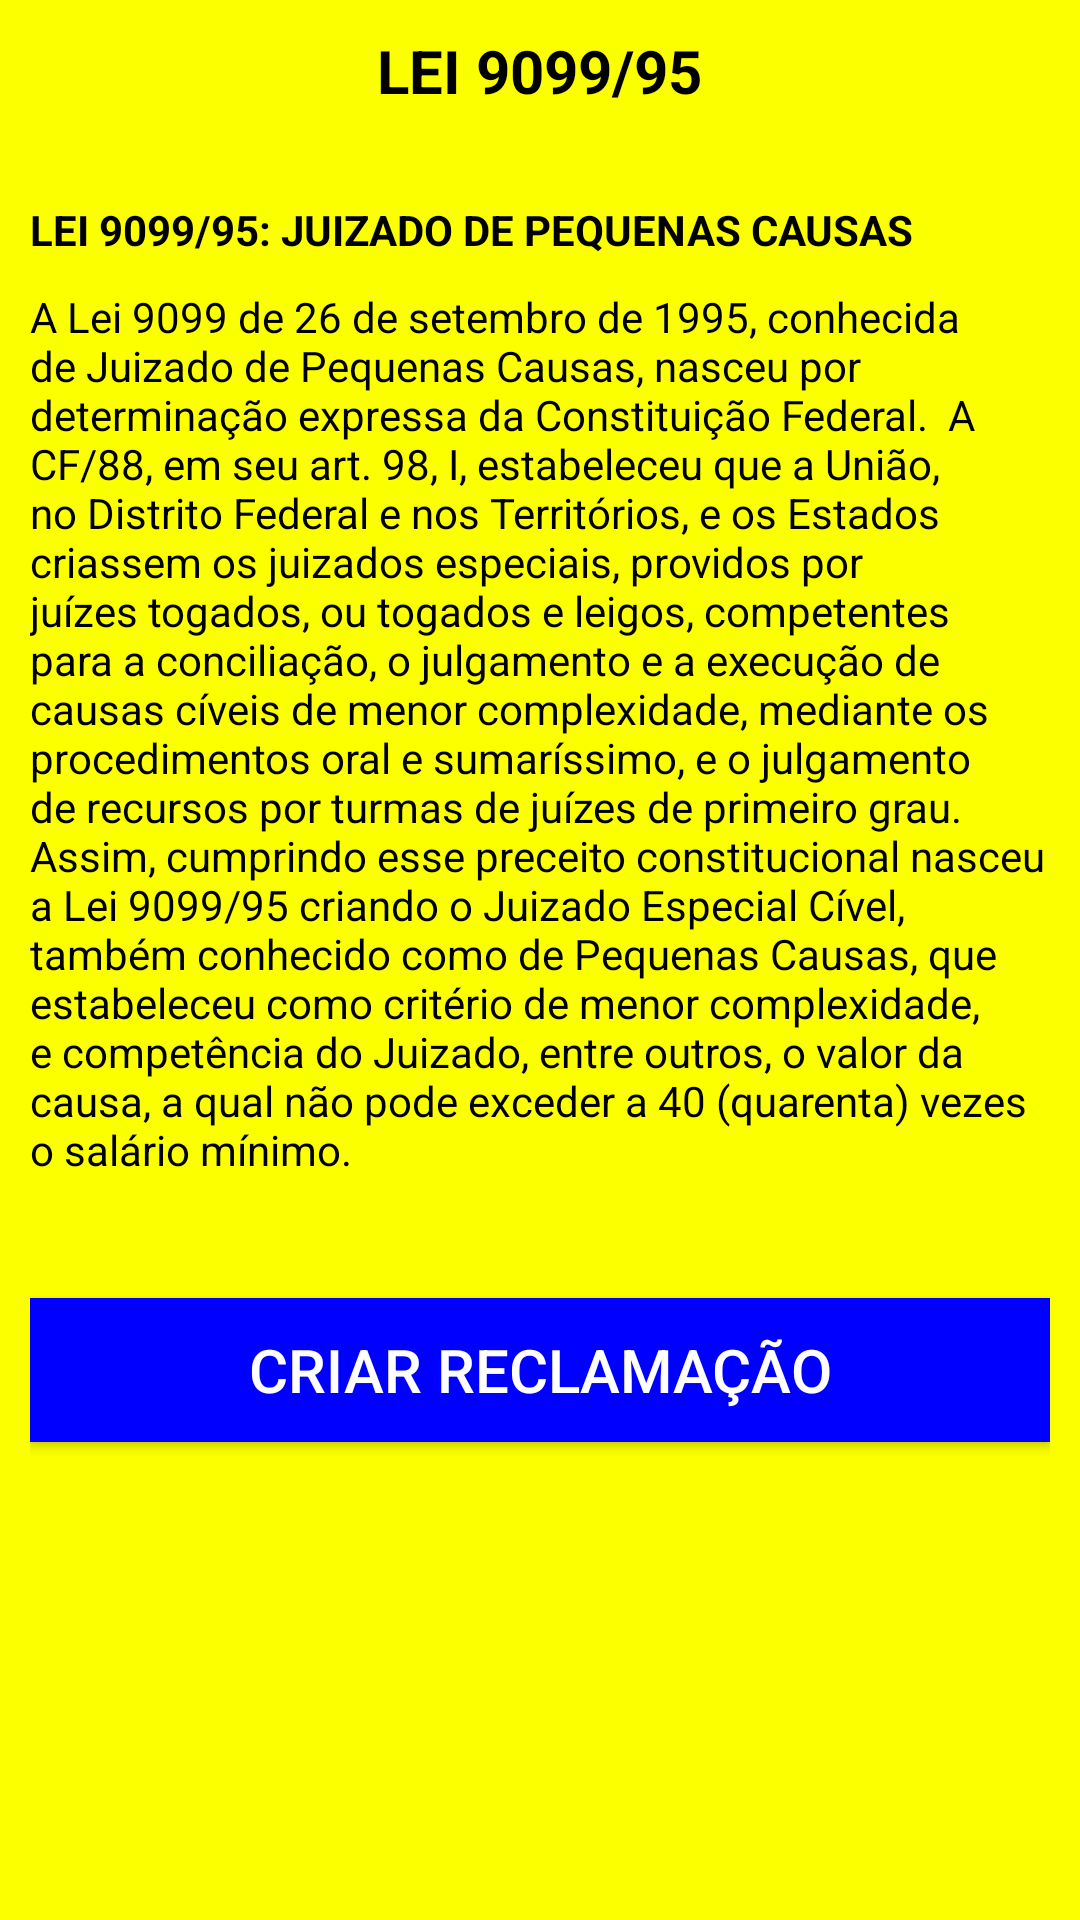

Reconstruct the res/layout file that produces this screen, plus the resources it refers to.
<!-- AndroidManifest.xml: application theme AppTheme -->
<!-- res/layout/activity_documento_lei.xml -->
<?xml version="1.0" encoding="utf-8"?>
<LinearLayout xmlns:android="http://schemas.android.com/apk/res/android"
    android:orientation="vertical" android:layout_width="match_parent"
    android:layout_height="match_parent"
    android:padding="10dp"
    android:background="#fbff00">

    <LinearLayout
        android:layout_width="match_parent"
        android:layout_height="wrap_content"
        android:orientation="vertical"
        android:layout_centerInParent="true"
        android:layout_marginBottom="20dp"
        android:gravity="center_horizontal">

        <TextView
            android:layout_width="wrap_content"
            android:layout_height="wrap_content"
            android:text="LEI 9099/95"
            android:layout_centerHorizontal="true"
            android:textSize="60px"
            android:layout_alignParentTop="true"
            android:textStyle="bold"
            android:textColor="#000"/>

    </LinearLayout>

    <TextView
        android:layout_marginTop="10dp"
        android:layout_width="wrap_content"
        android:layout_height="wrap_content"
        android:text="LEI 9099/95: JUIZADO DE PEQUENAS CAUSAS"
        android:layout_centerHorizontal="true"
        android:layout_alignParentTop="true"
        android:textStyle="bold"
        android:textColor="#000"/>

    <TextView
        android:layout_marginTop="10dp"
        android:layout_width="wrap_content"
        android:layout_height="wrap_content"
        android:text="A Lei 9099 de 26 de setembro de 1995, conhecida de Juizado de Pequenas Causas, nasceu por determinação expressa da Constituição Federal.

A CF/88, em seu art. 98, I, estabeleceu que a União, no Distrito Federal e nos Territórios, e os Estados criassem os juizados especiais, providos por juízes togados, ou togados e leigos, competentes para a conciliação, o julgamento e a execução de causas cíveis de menor complexidade, mediante os procedimentos oral e sumaríssimo, e o julgamento de recursos por turmas de juízes de primeiro grau.

Assim, cumprindo esse preceito constitucional nasceu a Lei 9099/95 criando o Juizado Especial Cível, também conhecido como de Pequenas Causas, que estabeleceu como critério de menor complexidade, e competência do Juizado, entre outros, o valor da causa, a qual não pode exceder a 40 (quarenta) vezes o salário mínimo."
        android:layout_centerHorizontal="true"
        android:layout_alignParentTop="true"
        android:textColor="#000"/>

    <Button
        android:layout_marginTop="40dp"
        android:id="@+id/bt_entrar"
        android:background="#0000ff"
        android:textColor="#fff"
        android:textSize="20dp"
        android:layout_width="match_parent"
        android:layout_height="wrap_content"
        android:text="Criar Reclamação" />


</LinearLayout>
<!-- resources referenced by this layout -->
<resources>
  <style name="AppTheme" parent="Theme.AppCompat.Light.DarkActionBar">
          
      </style>
</resources>
